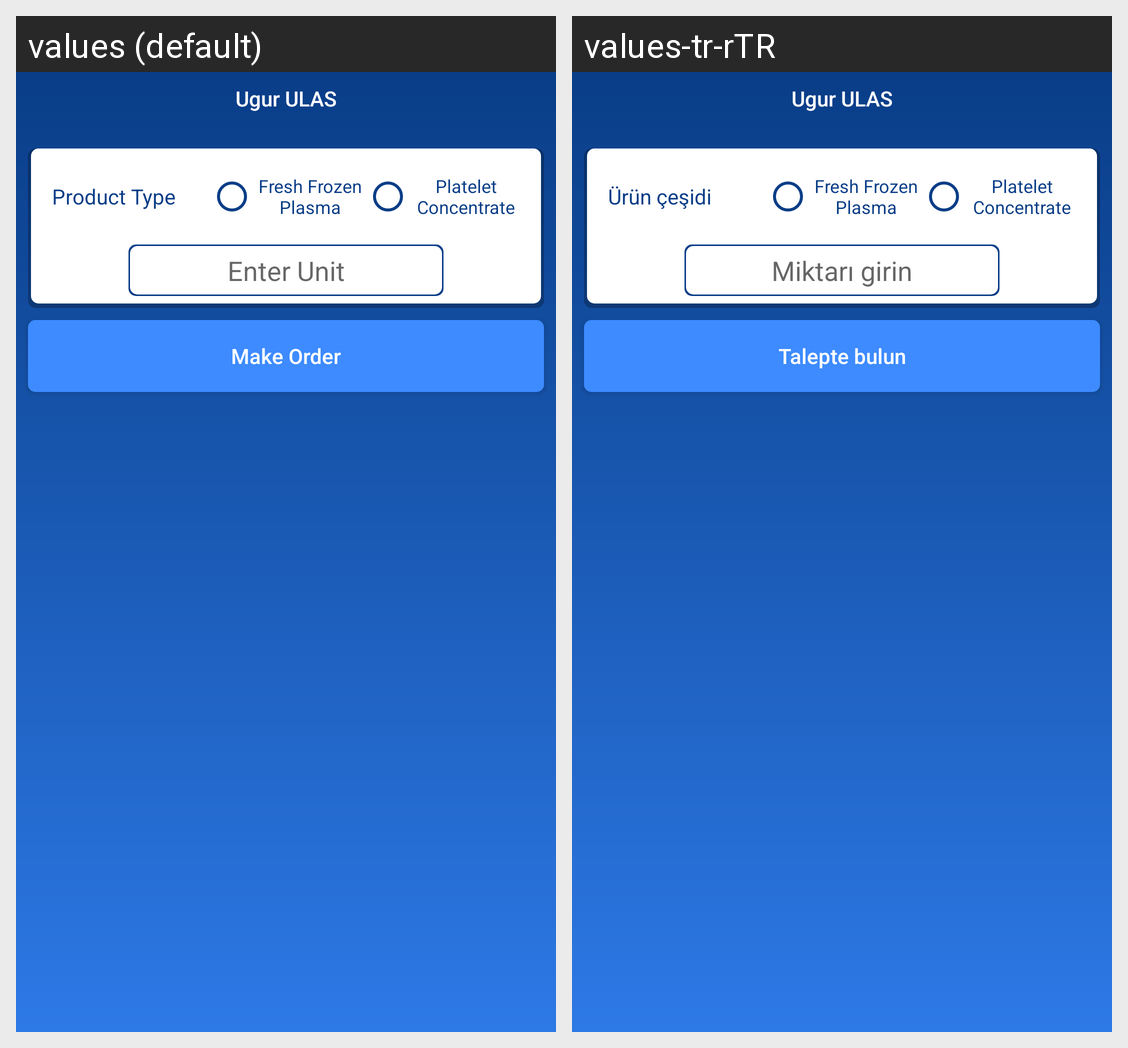

Locale-by-locale string values for the Android screen shown in this grid:
Android screen res/layout/activity_patient_blood_order.xml rendered under 2 locales, left to right: values (default), values-tr-rTR. Device: Nexus 5 (rendered at 1080×1920; each locale shown at half size, 540×960, under a caption strip naming it); theme AppTheme.
Strings drawn on this screen, with the default value and each locale's value (text and hints the layout hard-codes, and strings that could not be matched under every locale, appear in the picture but are not listed):

makeorder
  values: Make Order
  values-tr-rTR: Talepte bulun

producttype
  values: Product Type
  values-tr-rTR: Ürün çeşidi

enterunit
  values: Enter Unit
  values-tr-rTR: Miktarı girin
